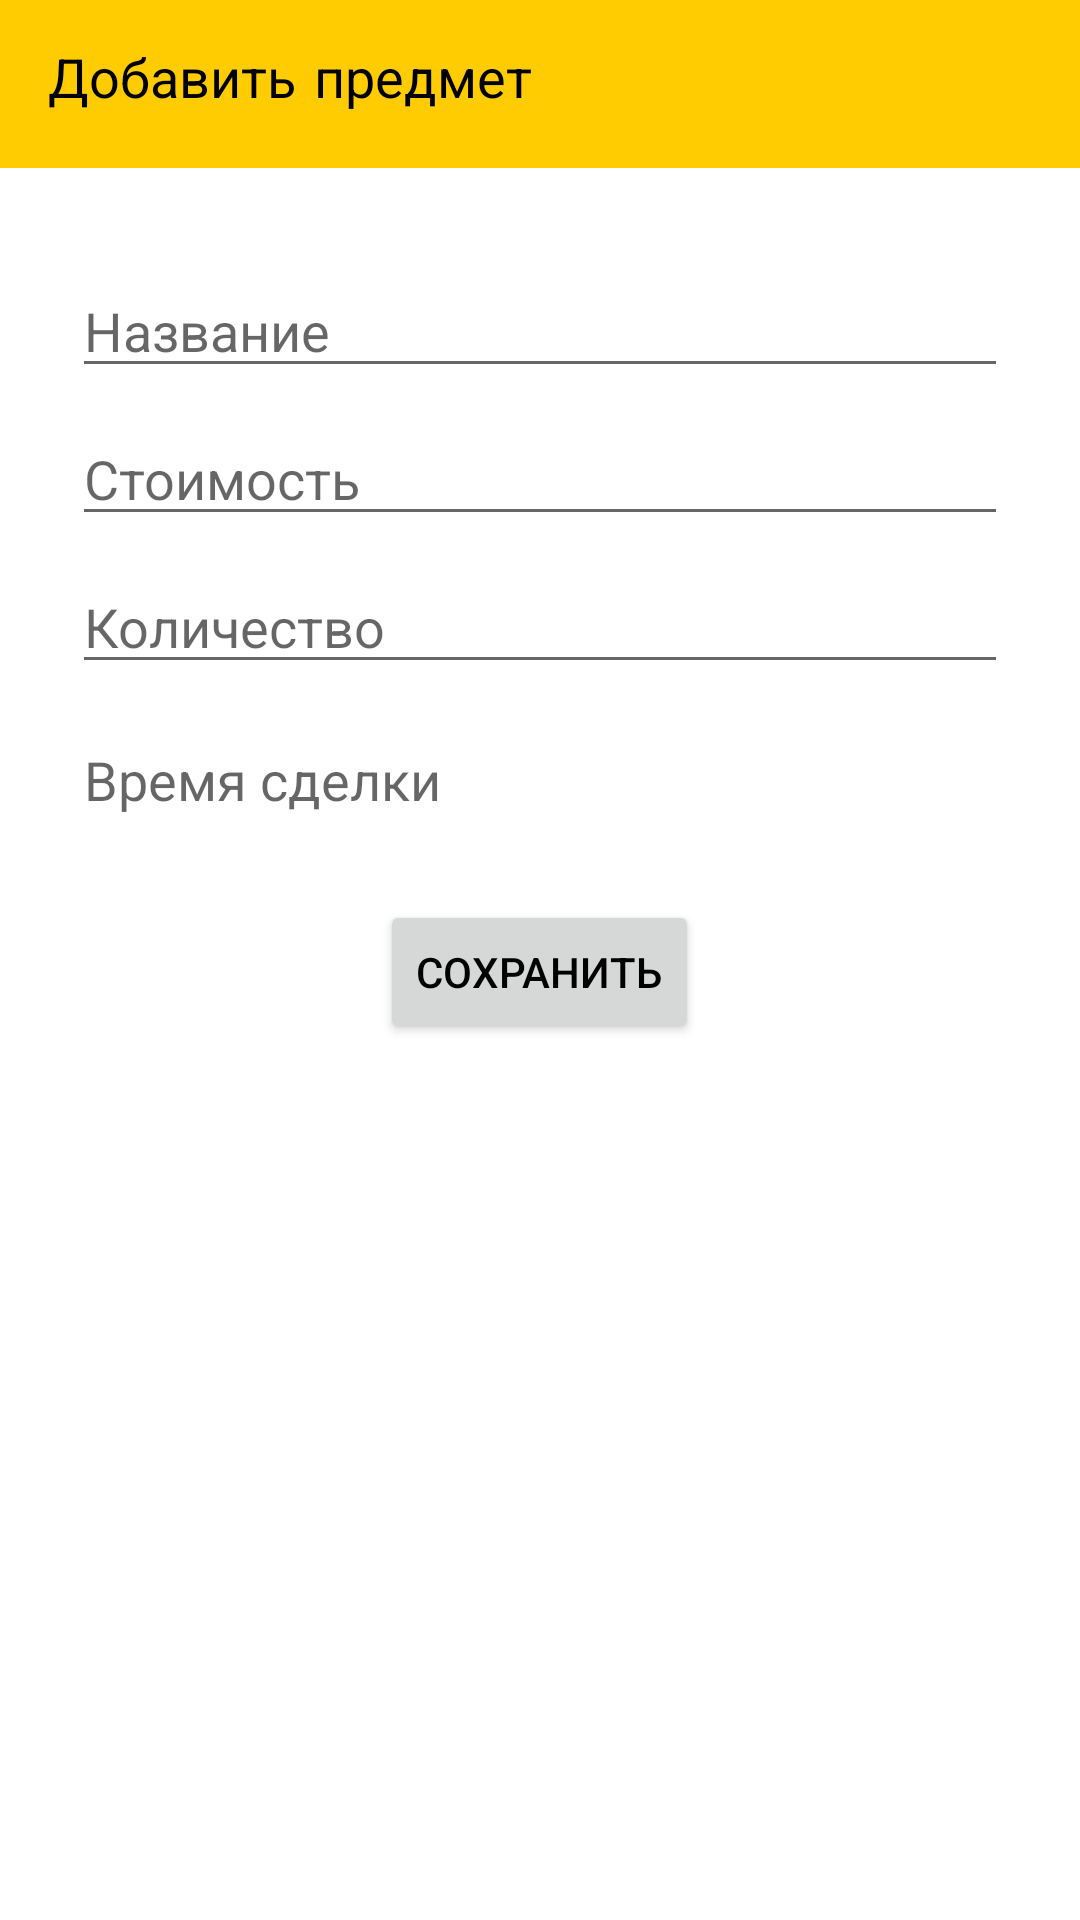

Reconstruct the res/layout file that produces this screen, plus the resources it refers to.
<!-- AndroidManifest.xml: application theme Theme.MainTheme -->
<!-- res/layout/dialog_add_item.xml -->
<?xml version="1.0" encoding="utf-8"?>
<androidx.coordinatorlayout.widget.CoordinatorLayout xmlns:android="http://schemas.android.com/apk/res/android"
    xmlns:app="http://schemas.android.com/apk/res-auto"


    xmlns:tools="http://schemas.android.com/tools"
    android:layout_width="match_parent"
    android:layout_height="match_parent">

    <com.google.android.material.appbar.AppBarLayout
        android:id="@+id/appbar"

        android:layout_width="match_parent"
        android:layout_height="wrap_content">

        <com.google.android.material.appbar.CollapsingToolbarLayout
            android:layout_width="match_parent"
            android:layout_height="match_parent"
            app:contentScrim="?attr/colorPrimary"
            app:layout_scrollFlags="scroll|enterAlways|enterAlwaysCollapsed"

            app:toolbarId="@+id/toolbar">


            <androidx.appcompat.widget.Toolbar
                android:id="@+id/toolbar"
                android:layout_width="match_parent"
                android:layout_height="?attr/actionBarSize">
                <LinearLayout
                    android:layout_width="match_parent"
                    android:layout_height="match_parent">

                    <TextView
                        android:id="@+id/title_tv"
                        android:layout_width="wrap_content"
                        android:layout_height="wrap_content"
                        android:layout_gravity="center"
                        android:layout_weight="1"
                        android:fontFamily="casual"
                        android:text="Добавить предмет"
                        android:textColor="#000000"
                        android:textSize="18sp" />
                </LinearLayout>
            </androidx.appcompat.widget.Toolbar>
        </com.google.android.material.appbar.CollapsingToolbarLayout>
    </com.google.android.material.appbar.AppBarLayout>

    <androidx.core.widget.NestedScrollView
        android:layout_width="match_parent"
        android:layout_height="match_parent"


        app:layout_behavior="com.google.android.material.appbar.AppBarLayout$ScrollingViewBehavior">

        <LinearLayout
            android:layout_width="match_parent"
            android:layout_height="match_parent"
            android:orientation="vertical">

            <EditText
                android:id="@+id/name"
                android:layout_width="match_parent"
                android:layout_height="wrap_content"
                android:layout_marginStart="24dp"
                android:layout_marginTop="32dp"
                android:layout_marginEnd="24dp"
                android:autofillHints=""
                android:hint="Название"
                android:inputType="textEmailAddress"
                android:selectAllOnFocus="true"
                app:layout_constraintEnd_toEndOf="parent"
                app:layout_constraintStart_toStartOf="parent"
                tools:layout_editor_absoluteY="96dp" />

            <EditText
                android:id="@+id/cost"
                android:layout_width="match_parent"
                android:layout_height="wrap_content"
                android:layout_marginStart="24dp"
                android:layout_marginTop="8dp"
                android:layout_marginEnd="24dp"
                android:autofillHints=""
                android:hint="Стоимость"
                android:inputType="textEmailAddress"
                android:selectAllOnFocus="true"
                app:layout_constraintEnd_toEndOf="parent"
                app:layout_constraintStart_toStartOf="parent" />

            <EditText
                android:id="@+id/count"
                android:layout_width="match_parent"
                android:layout_height="wrap_content"
                android:layout_marginStart="24dp"
                android:layout_marginTop="8dp"
                android:layout_marginEnd="24dp"
                android:autofillHints=""
                android:hint="Количество"
                android:inputType="textEmailAddress"
                android:selectAllOnFocus="true"
                app:layout_constraintEnd_toEndOf="parent"
                app:layout_constraintStart_toStartOf="parent" />

            <TextView
                android:id="@+id/time"
                android:layout_width="match_parent"
                android:layout_height="48dp"
                android:layout_marginStart="24dp"
                android:layout_marginTop="8dp"
                android:layout_marginEnd="24dp"
                android:background="?attr/selectableItemBackground"
                android:clickable="true"
                android:focusable="true"
                android:gravity="center|start"
                android:hint="Время сделки"
                android:longClickable="true"
                android:paddingStart="4dp"
                android:textAlignment="textStart"
                android:textSize="18sp"
                app:layout_constraintEnd_toEndOf="parent"
                app:layout_constraintStart_toStartOf="parent" />


            <Button
                android:id="@+id/save_btn"
                android:layout_width="wrap_content"
                android:layout_height="wrap_content"
                android:layout_gravity="center"
                android:layout_marginTop="16dp"
                android:layout_marginBottom="64dp"
                android:text="Сохранить"
                android:textColor="#000000"
                app:layout_constraintBottom_toBottomOf="parent"
                app:layout_constraintEnd_toEndOf="parent"
                app:layout_constraintStart_toStartOf="parent" />

        </LinearLayout>

    </androidx.core.widget.NestedScrollView>


</androidx.coordinatorlayout.widget.CoordinatorLayout>
<!-- resources referenced by this layout -->
<resources>
  <style name="Theme.MainTheme" parent="Theme.MaterialComponents.DayNight.NoActionBar">
          
          <item name="colorPrimary">@color/colorPrimary</item>
          <item name="colorPrimaryVariant">@color/colorPrimaryDark</item>
          <item name="colorOnPrimary">@color/white</item>
          
          <item name="colorSecondary">@color/colorSecondary</item>
          <item name="colorSecondaryVariant">@color/colorSecondaryDark</item>
          <item name="colorOnSecondary">@color/black</item>
          
          <item name="android:statusBarColor" tools:targetApi="l">?attr/colorPrimaryVariant</item>
          
          <item name="android:windowDisablePreview">true</item>
      </style>
  <color name="colorPrimary">#FECC00</color>
  <color name="colorPrimaryDark">#F9A825</color>
  <color name="white">#ffffff</color>
  <color name="colorSecondary">#01A299</color>
  <color name="colorSecondaryDark">#FF018786</color>
  <color name="black">#000000</color>
</resources>
